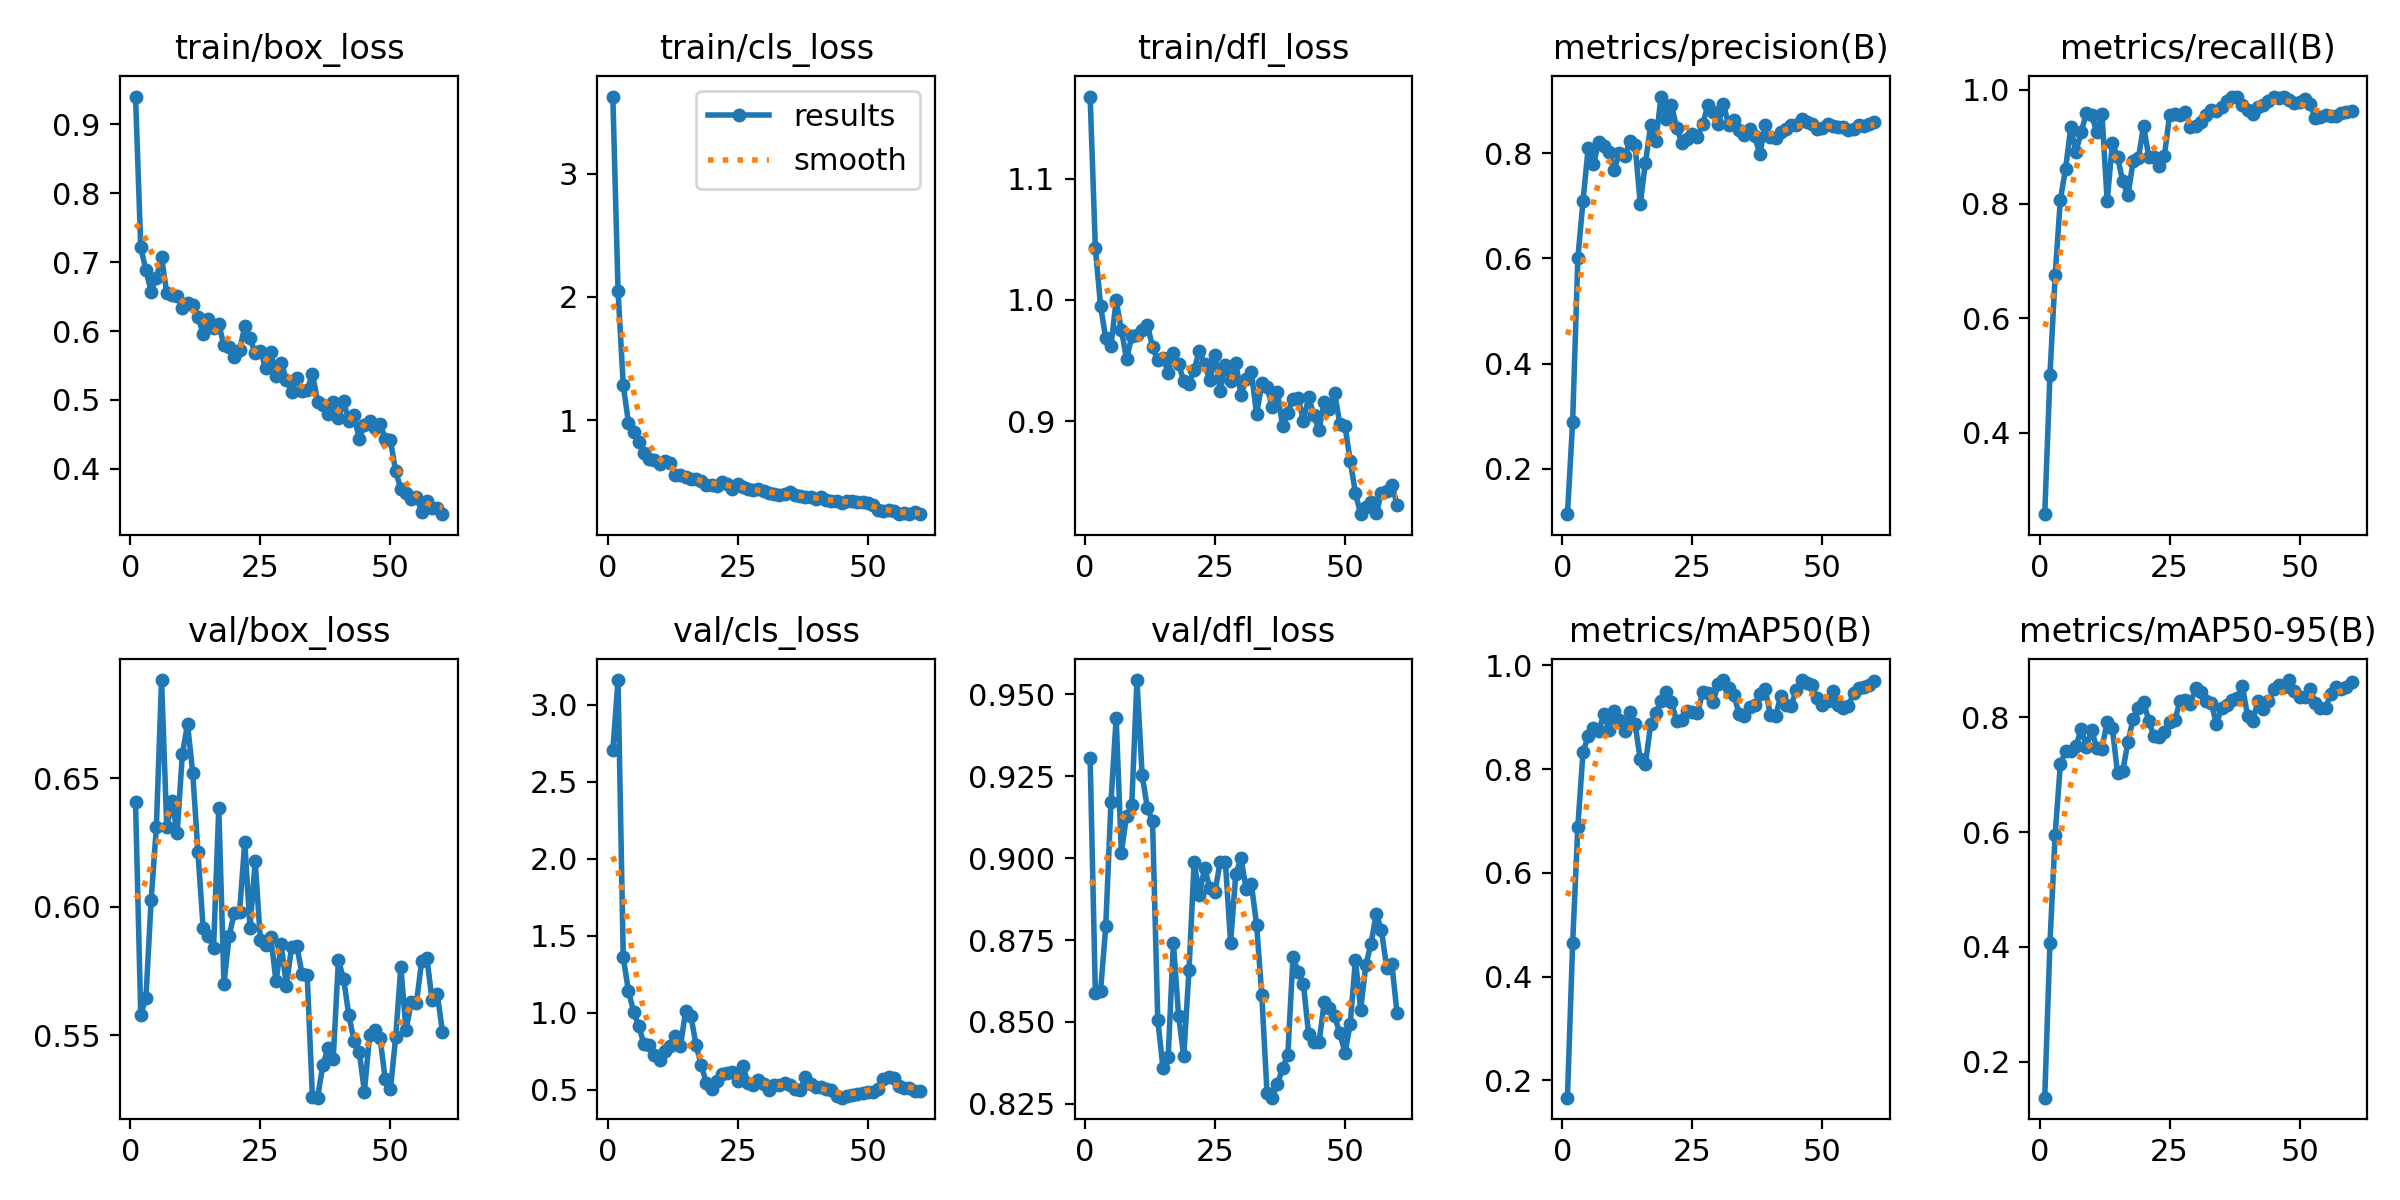

Data behind this chart, as committed beside it:
epoch, time, train/box_loss, train/cls_loss, train/dfl_loss, metrics/precision(B), metrics/recall(B), metrics/mAP50(B), metrics/mAP50-95(B), val/box_loss, val/cls_loss, val/dfl_loss, lr/pg0, lr/pg1, lr/pg2
1, 24.5, 0.9405, 3.625, 1.168, 0.114, 0.2576, 0.1665, 0.1376, 0.6406, 2.705, 0.9305, 6.363e-05, 6.363e-05, 6.363e-05
2, 27.46, 0.7217, 2.048, 1.043, 0.2895, 0.5001, 0.464, 0.4065, 0.5577, 3.16, 0.8588, 0.0001341, 0.0001341, 0.0001341
3, 31.07, 0.6882, 1.283, 0.9951, 0.6002, 0.6754, 0.6887, 0.5949, 0.5646, 1.361, 0.8594, 0.0002022, 0.0002022, 0.0002022
4, 33.92, 0.6572, 0.9808, 0.9684, 0.7095, 0.8075, 0.8337, 0.7181, 0.6026, 1.141, 0.8791, 0.0002678, 0.0002678, 0.0002678
5, 36.69, 0.6776, 0.9042, 0.9618, 0.8104, 0.861, 0.8628, 0.7403, 0.6309, 1.008, 0.917, 0.0003311, 0.0003311, 0.0003311
6, 39.44, 0.7072, 0.8211, 0.9996, 0.7788, 0.9337, 0.8789, 0.7406, 0.6883, 0.9118, 0.9428, 0.000392, 0.000392, 0.000392
7, 42.88, 0.6552, 0.7338, 0.9756, 0.8205, 0.891, 0.8737, 0.7492, 0.6312, 0.7954, 0.9017, 0.0004505, 0.0004505, 0.0004505
8, 45.86, 0.652, 0.6861, 0.951, 0.8125, 0.9258, 0.9053, 0.7793, 0.6411, 0.7888, 0.913, 0.0005065, 0.0005065, 0.0005065
9, 48.56, 0.6512, 0.6747, 0.9701, 0.8024, 0.9582, 0.8751, 0.7488, 0.6287, 0.7256, 0.9163, 0.0005602, 0.0005602, 0.0005602
10, 51.15, 0.634, 0.6429, 0.9709, 0.7683, 0.9557, 0.9118, 0.7771, 0.6595, 0.6935, 0.9544, 0.0006115, 0.0006115, 0.0006115
11, 53.91, 0.6403, 0.6675, 0.9753, 0.8005, 0.9257, 0.8943, 0.7463, 0.6711, 0.752, 0.9253, 0.0006603, 0.0006603, 0.0006603
12, 57.15, 0.6382, 0.6565, 0.9797, 0.7937, 0.9579, 0.8739, 0.7453, 0.652, 0.7822, 0.9154, 0.0007068, 0.0007068, 0.0007068
13, 59.76, 0.6207, 0.5594, 0.961, 0.8219, 0.8048, 0.9103, 0.7918, 0.6211, 0.8491, 0.9112, 0.000729, 0.000729, 0.000729
14, 62.45, 0.5961, 0.558, 0.9501, 0.8152, 0.9059, 0.8869, 0.781, 0.5916, 0.7836, 0.8507, 0.000714, 0.000714, 0.000714
15, 65.11, 0.6178, 0.5394, 0.9524, 0.7036, 0.8821, 0.8187, 0.7019, 0.5886, 1.014, 0.836, 0.000699, 0.000699, 0.000699
16, 68.29, 0.6039, 0.5225, 0.94, 0.7816, 0.8392, 0.8101, 0.7062, 0.584, 0.9821, 0.8392, 0.000684, 0.000684, 0.000684
17, 71.11, 0.6099, 0.5248, 0.9561, 0.8531, 0.8147, 0.8866, 0.7571, 0.6384, 0.7898, 0.8742, 0.000669, 0.000669, 0.000669
18, 73.7, 0.5794, 0.5047, 0.9469, 0.8232, 0.8755, 0.9082, 0.7973, 0.57, 0.6597, 0.8519, 0.000654, 0.000654, 0.000654
19, 76.4, 0.5773, 0.4775, 0.9332, 0.9073, 0.8796, 0.9315, 0.8162, 0.5887, 0.5418, 0.8395, 0.000639, 0.000639, 0.000639
20, 79.05, 0.5629, 0.4718, 0.9308, 0.8652, 0.9365, 0.9491, 0.8271, 0.5977, 0.5088, 0.8658, 0.000624, 0.000624, 0.000624
21, 82.54, 0.572, 0.4656, 0.9424, 0.8913, 0.8822, 0.9285, 0.7934, 0.5979, 0.5556, 0.8989, 0.000609, 0.000609, 0.000609
22, 85.15, 0.6073, 0.4951, 0.9583, 0.8477, 0.8819, 0.8928, 0.7664, 0.6253, 0.6019, 0.8888, 0.000594, 0.000594, 0.000594
23, 87.74, 0.5899, 0.4806, 0.947, 0.8196, 0.8664, 0.8939, 0.7662, 0.5917, 0.6067, 0.897, 0.000579, 0.000579, 0.000579
24, 90.37, 0.568, 0.446, 0.9337, 0.8275, 0.8838, 0.9117, 0.7735, 0.6179, 0.6173, 0.8909, 0.000564, 0.000564, 0.000564
25, 93.39, 0.5712, 0.4829, 0.9546, 0.8358, 0.9558, 0.9106, 0.7914, 0.5869, 0.5556, 0.8897, 0.000549, 0.000549, 0.000549
26, 96.28, 0.5469, 0.4573, 0.9247, 0.8301, 0.9579, 0.9074, 0.7944, 0.5849, 0.6528, 0.899, 0.000534, 0.000534, 0.000534
27, 98.9, 0.5696, 0.4402, 0.9462, 0.8559, 0.9548, 0.9483, 0.8273, 0.5881, 0.5425, 0.8989, 0.000519, 0.000519, 0.000519
28, 101.5, 0.5348, 0.4353, 0.9335, 0.8904, 0.9612, 0.9476, 0.8299, 0.5709, 0.5336, 0.8742, 0.000504, 0.000504, 0.000504
29, 104.2, 0.5542, 0.444, 0.9482, 0.8786, 0.9347, 0.93, 0.8229, 0.5854, 0.5625, 0.8952, 0.000489, 0.000489, 0.000489
30, 107.7, 0.5291, 0.4236, 0.9215, 0.8542, 0.9354, 0.9639, 0.8509, 0.5693, 0.5396, 0.9, 0.000474, 0.000474, 0.000474
31, 110.4, 0.512, 0.4067, 0.935, 0.8925, 0.9439, 0.9714, 0.8443, 0.5843, 0.4966, 0.8906, 0.000459, 0.000459, 0.000459
32, 113, 0.532, 0.4051, 0.9405, 0.853, 0.9555, 0.9562, 0.8287, 0.5848, 0.5313, 0.8921, 0.000444, 0.000444, 0.000444
33, 115.7, 0.5137, 0.3897, 0.9055, 0.8629, 0.9639, 0.9429, 0.8246, 0.5738, 0.5342, 0.8796, 0.000429, 0.000429, 0.000429
34, 118.7, 0.5144, 0.4007, 0.9312, 0.8442, 0.9624, 0.9066, 0.7887, 0.5733, 0.5422, 0.8581, 0.000414, 0.000414, 0.000414
35, 121.7, 0.538, 0.4187, 0.9282, 0.8348, 0.9691, 0.9014, 0.8151, 0.5259, 0.5314, 0.8284, 0.0003991, 0.0003991, 0.0003991
36, 124.3, 0.4977, 0.396, 0.9116, 0.8463, 0.9796, 0.9188, 0.8205, 0.5256, 0.5042, 0.8269, 0.0003841, 0.0003841, 0.0003841
37, 127, 0.4922, 0.3866, 0.9238, 0.8321, 0.987, 0.9229, 0.8294, 0.5383, 0.4999, 0.831, 0.0003691, 0.0003691, 0.0003691
38, 129.6, 0.4796, 0.3747, 0.8963, 0.7975, 0.987, 0.9438, 0.834, 0.5449, 0.5818, 0.8358, 0.0003541, 0.0003541, 0.0003541
39, 132.9, 0.4969, 0.3771, 0.907, 0.8534, 0.9731, 0.955, 0.8543, 0.5408, 0.5351, 0.84, 0.0003391, 0.0003391, 0.0003391
40, 135.7, 0.4739, 0.3643, 0.9185, 0.83, 0.9649, 0.9051, 0.8013, 0.5791, 0.5174, 0.8698, 0.0003241, 0.0003241, 0.0003241
41, 138.4, 0.4985, 0.3751, 0.9188, 0.8282, 0.958, 0.9013, 0.7941, 0.5719, 0.5191, 0.8653, 0.0003091, 0.0003091, 0.0003091
42, 141, 0.4688, 0.3558, 0.9002, 0.8393, 0.9701, 0.9405, 0.8284, 0.5578, 0.5028, 0.8615, 0.0002941, 0.0002941, 0.0002941
43, 143.9, 0.4781, 0.3457, 0.92, 0.8449, 0.9728, 0.9238, 0.8139, 0.5479, 0.4973, 0.8463, 0.0002791, 0.0002791, 0.0002791
44, 147, 0.4432, 0.3429, 0.9048, 0.8524, 0.9801, 0.9214, 0.8279, 0.5436, 0.4635, 0.8438, 0.0002641, 0.0002641, 0.0002641
45, 149.7, 0.4641, 0.3289, 0.8928, 0.8536, 0.9868, 0.953, 0.8484, 0.528, 0.4495, 0.8438, 0.0002491, 0.0002491, 0.0002491
46, 152.4, 0.4701, 0.3453, 0.9157, 0.8655, 0.9856, 0.9716, 0.8564, 0.5499, 0.4597, 0.856, 0.0002341, 0.0002341, 0.0002341
47, 155.1, 0.4593, 0.3411, 0.9097, 0.8598, 0.9877, 0.9656, 0.8532, 0.552, 0.4646, 0.8542, 0.0002191, 0.0002191, 0.0002191
48, 158.3, 0.4658, 0.3354, 0.9232, 0.8547, 0.9819, 0.9624, 0.8646, 0.5489, 0.4714, 0.8519, 0.0002041, 0.0002041, 0.0002041
49, 161.3, 0.4435, 0.3329, 0.8977, 0.8462, 0.9773, 0.9374, 0.846, 0.5328, 0.4812, 0.8465, 0.0001891, 0.0001891, 0.0001891
50, 163.9, 0.4418, 0.3263, 0.8956, 0.8479, 0.9781, 0.9233, 0.8358, 0.5289, 0.4844, 0.8406, 0.0001741, 0.0001741, 0.0001741
51, 168.4, 0.3963, 0.3163, 0.8672, 0.8548, 0.9826, 0.9308, 0.835, 0.5491, 0.4843, 0.8494, 0.0001591, 0.0001591, 0.0001591
52, 171.9, 0.3712, 0.2678, 0.8407, 0.8518, 0.9746, 0.9505, 0.8498, 0.5765, 0.5044, 0.869, 0.0001441, 0.0001441, 0.0001441
53, 174.6, 0.365, 0.2662, 0.8232, 0.85, 0.9502, 0.9238, 0.8252, 0.5519, 0.5678, 0.8537, 0.0001291, 0.0001291, 0.0001291
54, 177.3, 0.3562, 0.2715, 0.8295, 0.85, 0.9525, 0.9172, 0.8157, 0.5628, 0.5822, 0.8673, 0.0001141, 0.0001141, 0.0001141
55, 179.9, 0.3591, 0.2601, 0.8334, 0.8434, 0.9553, 0.921, 0.8166, 0.5626, 0.5778, 0.8739, 9.9081e-05, 9.9081e-05, 9.9081e-05
56, 182.8, 0.3375, 0.2418, 0.8241, 0.845, 0.9542, 0.9469, 0.8403, 0.5788, 0.5234, 0.8831, 8.40825e-05, 8.40825e-05, 8.40825e-05
57, 185.8, 0.354, 0.2463, 0.8408, 0.8536, 0.9531, 0.957, 0.8529, 0.5802, 0.5135, 0.878, 6.9084e-05, 6.9084e-05, 6.9084e-05
58, 188.6, 0.343, 0.2425, 0.8423, 0.852, 0.9596, 0.959, 0.8484, 0.5636, 0.5108, 0.8666, 5.40855e-05, 5.40855e-05, 5.40855e-05
59, 191.1, 0.3438, 0.2546, 0.8476, 0.8555, 0.9614, 0.9625, 0.8527, 0.5661, 0.4955, 0.8677, 3.9087e-05, 3.9087e-05, 3.9087e-05
60, 193.8, 0.3342, 0.238, 0.831, 0.8581, 0.9622, 0.9698, 0.8611, 0.5513, 0.4943, 0.8526, 2.40885e-05, 2.40885e-05, 2.40885e-05
